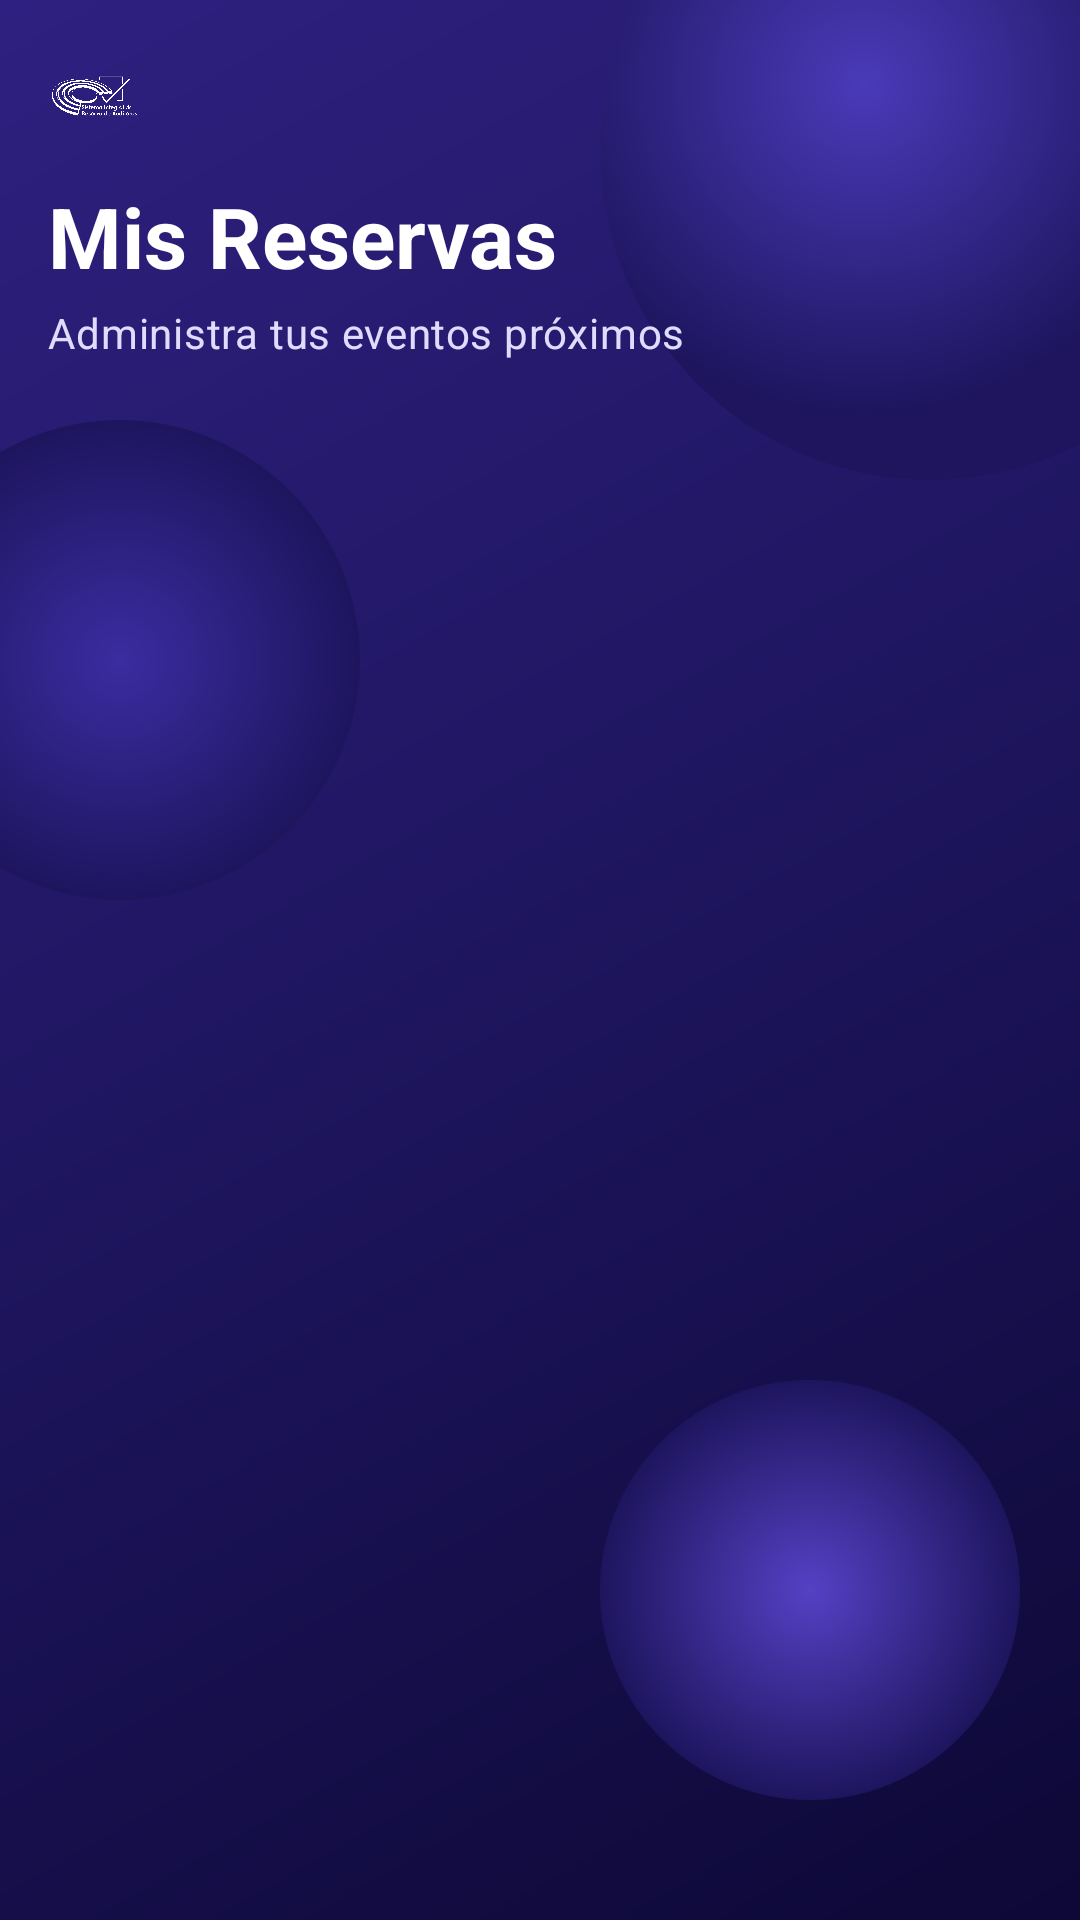

Reconstruct the res/layout file that produces this screen, plus the resources it refers to.
<!-- AndroidManifest.xml: application theme Theme.AppSira -->
<!-- res/layout/fragment_reservas.xml -->
<?xml version="1.0" encoding="utf-8"?>
<androidx.constraintlayout.widget.ConstraintLayout xmlns:android="http://schemas.android.com/apk/res/android"
    xmlns:app="http://schemas.android.com/apk/res-auto"
    xmlns:tools="http://schemas.android.com/tools"
    android:layout_width="match_parent"
    android:layout_height="match_parent"
    android:background="@drawable/bg_header_gradient"
    tools:context=".home.reservas.ReservasFragment">

    <ImageView
        android:id="@+id/ivLogo"
        android:layout_width="32dp"
        android:layout_height="32dp"
        android:layout_marginStart="16dp"
        android:layout_marginTop="16dp"
        android:contentDescription="@string/cd_logo"
        android:src="@drawable/logo_blanco_transparente"
        app:layout_constraintStart_toStartOf="parent"
        app:layout_constraintTop_toTopOf="parent" />

    <com.google.android.material.textview.MaterialTextView
        android:id="@+id/tvTitle"
        android:layout_width="wrap_content"
        android:layout_height="wrap_content"
        android:layout_marginStart="16dp"
        android:layout_marginTop="12dp"
        android:text="@string/reservas_title"
        android:textAppearance="?attr/textAppearanceHeadlineMedium"
        android:textColor="@color/brand_on_primary"
        android:textStyle="bold"
        app:layout_constraintStart_toStartOf="parent"
        app:layout_constraintTop_toBottomOf="@+id/ivLogo" />

    <com.google.android.material.textview.MaterialTextView
        android:id="@+id/tvSubtitle"
        android:layout_width="wrap_content"
        android:layout_height="wrap_content"
        android:layout_marginStart="16dp"
        android:layout_marginTop="4dp"
        android:text="@string/reservas_subtitle"
        android:textAppearance="?attr/textAppearanceBodyMedium"
        android:textColor="@color/brand_on_primary_muted"
        app:layout_constraintStart_toStartOf="parent"
        app:layout_constraintTop_toBottomOf="@+id/tvTitle" />

    <androidx.constraintlayout.widget.ConstraintLayout
        android:id="@+id/cardContainer"
        android:layout_width="0dp"
        android:layout_height="0dp"
        android:layout_marginTop="20dp"
        android:background="@drawable/bg_card_top_rounded"
        app:layout_constraintBottom_toBottomOf="parent"
        app:layout_constraintEnd_toEndOf="parent"
        app:layout_constraintStart_toStartOf="parent"
        app:layout_constraintTop_toBottomOf="@+id/tvSubtitle">

        <androidx.recyclerview.widget.RecyclerView
            android:id="@+id/rvReservas"
            android:layout_width="0dp"
            android:layout_height="0dp"
            android:clipToPadding="false"
            android:paddingStart="16dp"
            android:paddingTop="24dp"
            android:paddingEnd="16dp"
            android:paddingBottom="16dp"
            app:layout_constraintBottom_toBottomOf="parent"
            app:layout_constraintEnd_toEndOf="parent"
            app:layout_constraintStart_toStartOf="parent"
            app:layout_constraintTop_toTopOf="parent"
            tools:listitem="@layout/item_reserva" />

        <com.google.android.material.textview.MaterialTextView
            android:id="@+id/tvEmpty"
            android:layout_width="wrap_content"
            android:layout_height="wrap_content"
            android:drawablePadding="12dp"
            android:gravity="center"
            android:text="@string/reservas_empty"
            android:textAppearance="?attr/textAppearanceBodyLarge"
            android:textColor="@color/brand_primary_light"
            android:visibility="gone"
            app:drawableTopCompat="@drawable/ic_calendar"
            app:drawableTint="@color/brand_primary_light"
            app:layout_constraintBottom_toBottomOf="parent"
            app:layout_constraintEnd_toEndOf="parent"
            app:layout_constraintStart_toStartOf="parent"
            app:layout_constraintTop_toTopOf="parent"
            tools:visibility="visible" />

    </androidx.constraintlayout.widget.ConstraintLayout>

</androidx.constraintlayout.widget.ConstraintLayout>
<!-- res/layout/item_reserva.xml (included above) -->
<?xml version="1.0" encoding="utf-8"?>
<com.google.android.material.card.MaterialCardView xmlns:android="http://schemas.android.com/apk/res/android"
    xmlns:app="http://schemas.android.com/apk/res-auto"
    xmlns:tools="http://schemas.android.com/tools"
    android:layout_width="match_parent"
    android:layout_height="wrap_content"
    android:layout_marginBottom="16dp"
    app:cardCornerRadius="20dp"
    app:cardElevation="3dp">

    <androidx.constraintlayout.widget.ConstraintLayout
        android:layout_width="match_parent"
        android:layout_height="wrap_content"
        android:padding="12dp">

        <com.google.android.material.imageview.ShapeableImageView
            android:id="@+id/ivAuditorio"
            android:layout_width="84dp"
            android:layout_height="84dp"
            android:contentDescription="@string/cd_auditorio_image"
            android:scaleType="centerCrop"
            app:layout_constraintStart_toStartOf="parent"
            app:layout_constraintTop_toTopOf="parent"
            app:shapeAppearanceOverlay="@style/ShapeAppearance.Material3.Corner.Medium"
            tools:background="@color/brand_primary_light" />

        <com.google.android.material.textview.MaterialTextView
            android:id="@+id/tvEvento"
            android:layout_width="0dp"
            android:layout_height="wrap_content"
            android:layout_marginStart="12dp"
            android:textAppearance="?attr/textAppearanceTitleMedium"
            android:textColor="@color/brand_primary_dark"
            android:textStyle="bold"
            app:layout_constraintEnd_toStartOf="@+id/btnCancelar"
            app:layout_constraintStart_toEndOf="@+id/ivAuditorio"
            app:layout_constraintTop_toTopOf="@+id/ivAuditorio"
            tools:text="Conferencia de Informática" />

        <com.google.android.material.textview.MaterialTextView
            android:id="@+id/tvNombre"
            android:layout_width="0dp"
            android:layout_height="wrap_content"
            android:layout_marginStart="12dp"
            android:layout_marginTop="2dp"
            android:textAppearance="?attr/textAppearanceBodySmall"
            android:textColor="@color/brand_primary_dark"
            app:layout_constraintEnd_toStartOf="@+id/btnCancelar"
            app:layout_constraintStart_toEndOf="@+id/ivAuditorio"
            app:layout_constraintTop_toBottomOf="@+id/tvEvento"
            tools:text="Auditorio Principal" />

        <com.google.android.material.textview.MaterialTextView
            android:id="@+id/tvFechaHora"
            android:layout_width="0dp"
            android:layout_height="wrap_content"
            android:layout_marginStart="12dp"
            android:layout_marginTop="4dp"
            android:textAppearance="?attr/textAppearanceBodyMedium"
            android:textColor="@color/brand_primary_accent"
            app:layout_constraintEnd_toStartOf="@+id/btnCancelar"
            app:layout_constraintStart_toEndOf="@+id/ivAuditorio"
            app:layout_constraintTop_toBottomOf="@+id/tvNombre"
            tools:text="2026-06-15 · 18:00 hrs" />

        <com.google.android.material.textview.MaterialTextView
            android:id="@+id/tvServicios"
            android:layout_width="0dp"
            android:layout_height="wrap_content"
            android:layout_marginStart="12dp"
            android:layout_marginTop="4dp"
            android:textAppearance="?attr/textAppearanceBodySmall"
            android:textColor="@color/brand_primary_light"
            app:layout_constraintEnd_toStartOf="@+id/btnCancelar"
            app:layout_constraintStart_toEndOf="@+id/ivAuditorio"
            app:layout_constraintTop_toBottomOf="@+id/tvFechaHora"
            tools:text="Audio · Maestro de ceremonias · 3 micrófonos" />

        <ImageButton
            android:id="@+id/btnCancelar"
            android:layout_width="40dp"
            android:layout_height="40dp"
            android:background="?attr/selectableItemBackgroundBorderless"
            android:contentDescription="@string/cd_cancelar_reserva"
            android:src="@drawable/ic_delete"
            app:layout_constraintBottom_toBottomOf="parent"
            app:layout_constraintEnd_toEndOf="parent"
            app:layout_constraintTop_toTopOf="parent"
            app:tint="@color/estado_ocupado" />

    </androidx.constraintlayout.widget.ConstraintLayout>

</com.google.android.material.card.MaterialCardView>
<!-- resources referenced by this layout -->
<resources>
  <color name="brand_on_primary">#FFFFFF</color>
  <color name="brand_on_primary_muted">#E0DCFF</color>
  <color name="brand_primary_accent">#4A3AB8</color>
  <color name="brand_primary_dark">#0D0836</color>
  <color name="brand_primary_light">#2E2080</color>
  <color name="estado_ocupado">#C62828</color>
  <!-- drawable bg_header_gradient (drawable) -->
  <?xml version="1.0" encoding="utf-8"?>
  <layer-list xmlns:android="http://schemas.android.com/apk/res/android">
  
      
      <item>
          <shape android:shape="rectangle">
              <gradient
                  android:type="linear"
                  android:angle="315"
                  android:startColor="#2E2080"
                  android:centerColor="#1E155E"
                  android:endColor="#0D0836" />
          </shape>
      </item>
  
      
      <item
          android:width="220dp"
          android:height="220dp"
          android:top="-60dp"
          android:right="-60dp"
          android:gravity="top|end">
          <shape android:shape="oval">
              <gradient
                  android:type="radial"
                  android:gradientRadius="110dp"
                  android:centerX="0.4"
                  android:centerY="0.4"
                  android:startColor="#4A3AB8"
                  android:endColor="#1E155E" />
          </shape>
      </item>
  
      
      <item
          android:width="160dp"
          android:height="160dp"
          android:left="-40dp"
          android:top="140dp"
          android:gravity="top|start">
          <shape android:shape="oval">
              <gradient
                  android:type="radial"
                  android:gradientRadius="80dp"
                  android:centerX="0.5"
                  android:centerY="0.5"
                  android:startColor="#3B2CA0"
                  android:endColor="#1E155E" />
          </shape>
      </item>
  
      
      <item
          android:width="140dp"
          android:height="140dp"
          android:right="20dp"
          android:bottom="40dp"
          android:gravity="bottom|end">
          <shape android:shape="oval">
              <gradient
                  android:type="radial"
                  android:gradientRadius="70dp"
                  android:centerX="0.5"
                  android:centerY="0.5"
                  android:startColor="#5441C4"
                  android:endColor="#1E155E" />
          </shape>
      </item>
  
  </layer-list>
  <!-- drawable ic_calendar (drawable) -->
  <vector xmlns:android="http://schemas.android.com/apk/res/android"
      android:width="24dp" android:height="24dp"
      android:viewportWidth="24" android:viewportHeight="24">
      <path android:fillColor="#FF000000"
          android:pathData="M19,3h-1L18,1h-2v2L8,3L8,1L6,1v2L5,3c-1.11,0 -1.99,0.9 -1.99,2L3,19c0,1.1 0.89,2 2,2h14c1.1,0 2,-0.9 2,-2L21,5c0,-1.1 -0.9,-2 -2,-2zM19,19L5,19L5,8h14v11zM7,10h5v5L7,15z"/>
  </vector>
  <!-- drawable ic_delete (drawable) -->
  <vector xmlns:android="http://schemas.android.com/apk/res/android"
      android:width="24dp" android:height="24dp"
      android:viewportWidth="24" android:viewportHeight="24">
      <path android:fillColor="#FF000000"
          android:pathData="M6,19c0,1.1 0.9,2 2,2h8c1.1,0 2,-0.9 2,-2L18,7L6,7v12zM19,4h-3.5l-1,-1h-5l-1,1L5,4v2h14L19,4z"/>
  </vector>
  <!-- drawable logo_blanco_transparente: png bitmap (drawable, 18788 bytes) -->
  <string name="cd_auditorio_image">Imagen del auditorio</string>
  <string name="cd_cancelar_reserva">Cancelar reserva</string>
  <string name="cd_logo">Logo</string>
  <string name="reservas_empty">Aún no tienes reservas.\n¡Explora los auditorios y crea la primera!</string>
  <string name="reservas_subtitle">Administra tus eventos próximos</string>
  <string name="reservas_title">Mis Reservas</string>
  <style name="Theme.AppSira" parent="Base.Theme.AppSira" />
  <style name="Base.Theme.AppSira" parent="Theme.Material3.DayNight.NoActionBar">
          
          
      </style>
</resources>
